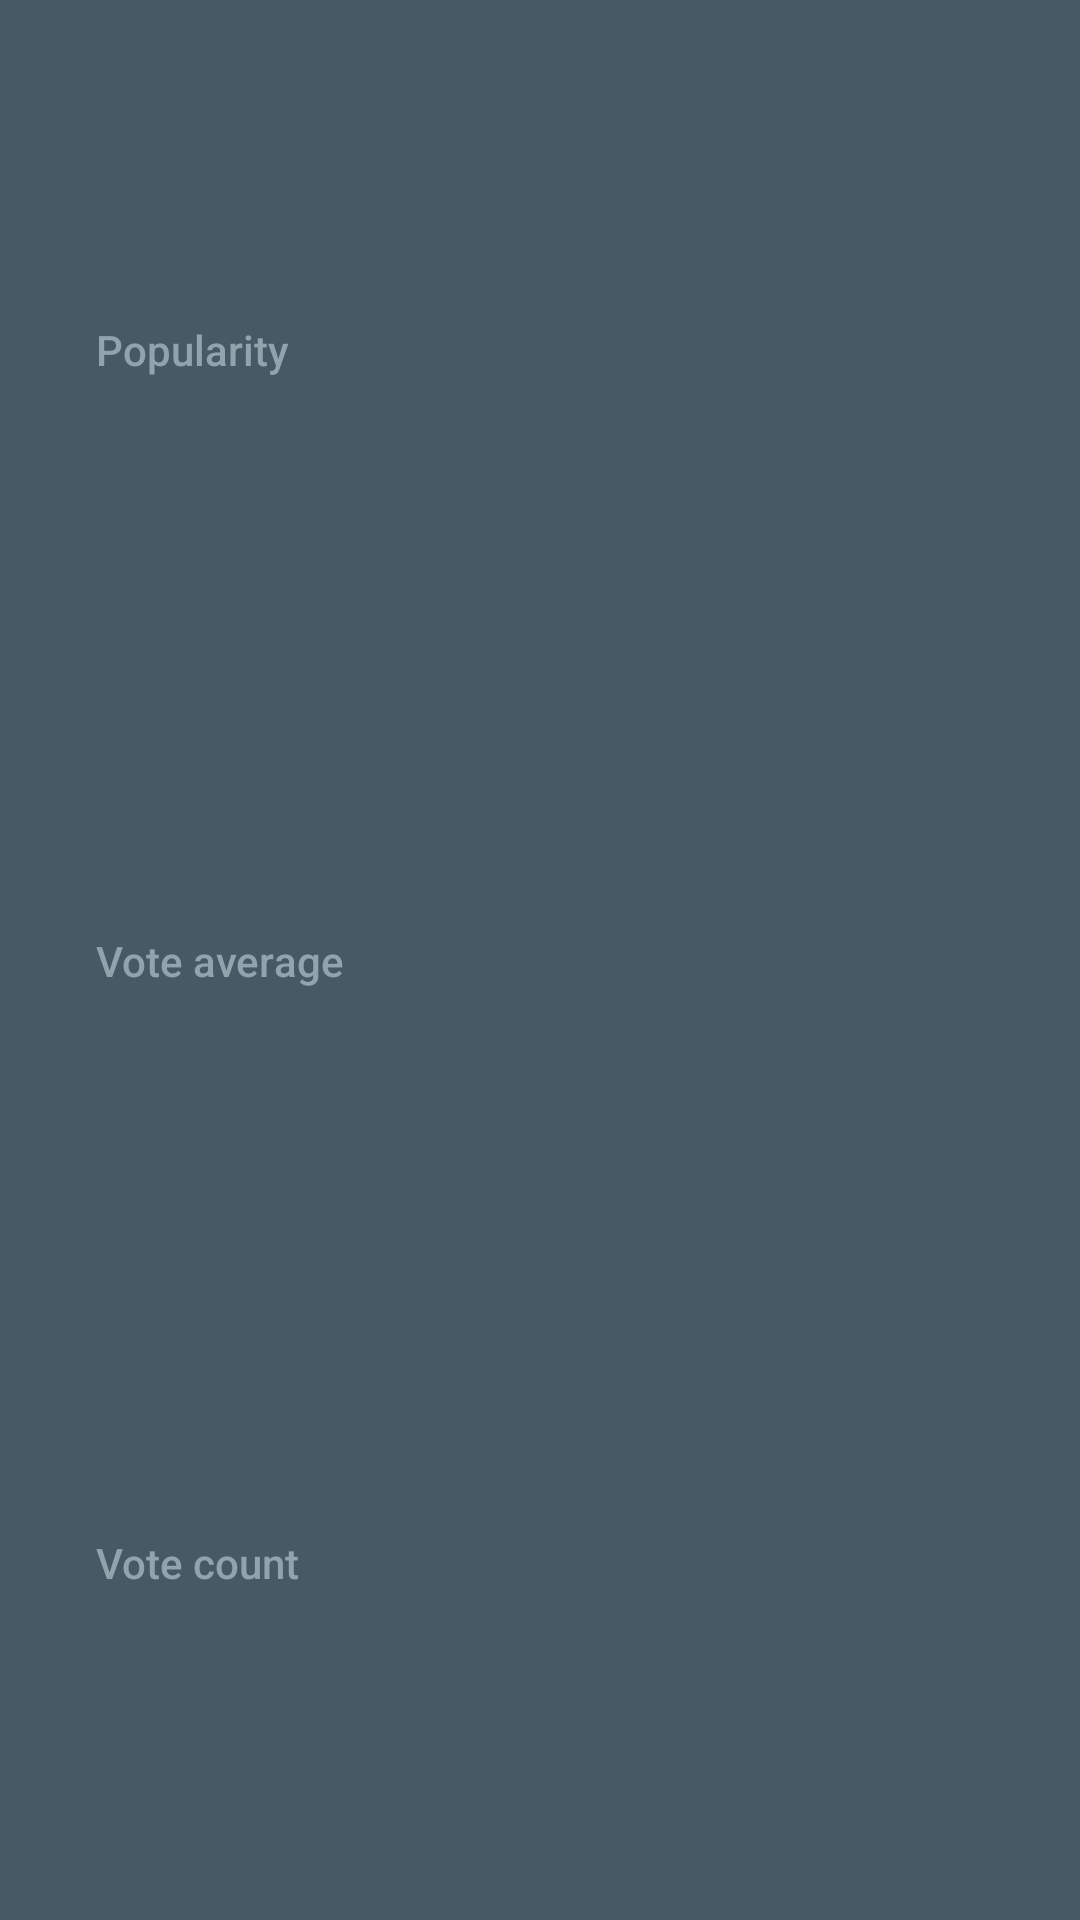

Reconstruct the res/layout file that produces this screen, plus the resources it refers to.
<!-- AndroidManifest.xml: application theme AppTheme -->
<!-- res/layout/extra_movie_details.xml -->
<?xml version="1.0" encoding="utf-8"?>
<layout xmlns:android="http://schemas.android.com/apk/res/android"
        xmlns:app="http://schemas.android.com/apk/res-auto"
        xmlns:tools="http://schemas.android.com/tools">

    <android.support.constraint.ConstraintLayout
        android:id="@+id/extra_details"
        android:layout_width="match_parent"
        android:layout_height="match_parent"
        android:background="@color/detail_accent_pane_background"
        android:paddingBottom="@dimen/movie_detail_vertical_padding"
        android:paddingEnd="@dimen/movie_detail_horizontal_padding"
        android:paddingLeft="@dimen/movie_detail_horizontal_padding"
        android:paddingRight="@dimen/movie_detail_horizontal_padding"
        android:paddingStart="@dimen/movie_detail_horizontal_padding"
        android:paddingTop="@dimen/movie_detail_vertical_padding">

        
        <android.support.constraint.Guideline
            android:id="@+id/horizontal_middle"
            android:layout_width="wrap_content"
            android:layout_height="wrap_content"
            android:orientation="vertical"
            app:layout_constraintGuide_percent="0.72" />

        
        <TextView
            android:id="@+id/popularity_label"
            style="@style/DetailLabel"
            android:text="@string/movie_popularity"
            android:textAppearance="@style/DetailLabel"
            app:layout_constraintBottom_toTopOf="@+id/vote_average_label"
            app:layout_constraintLeft_toLeftOf="@+id/extra_details"
            app:layout_constraintTop_toTopOf="@+id/extra_details"
            app:layout_constraintVertical_bias="0.33" />

        
        <TextView
            android:id="@+id/popularity"
            style="@style/ExtraMovieDetails"
            app:layout_constraintBottom_toBottomOf="@+id/popularity_label"
            app:layout_constraintLeft_toLeftOf="@+id/horizontal_middle"
            tools:text="Popularity"/>

        
        <TextView
            android:id="@+id/vote_average_label"
            style="@style/DetailLabel"
            android:text="@string/vote_average"
            app:layout_constraintBottom_toBottomOf="@+id/extra_details"
            app:layout_constraintLeft_toLeftOf="@+id/extra_details"
            app:layout_constraintTop_toTopOf="@+id/extra_details"/>

        
        <TextView
            android:id="@+id/vote_average"
            style="@style/ExtraMovieDetails"
            app:layout_constraintBottom_toBottomOf="@+id/vote_average_label"
            app:layout_constraintLeft_toLeftOf="@+id/horizontal_middle"
            tools:text="Vote average"/>

        
        <TextView
            android:id="@+id/vote_count_label"
            style="@style/DetailLabel"
            android:text="@string/vote_count"
            app:layout_constraintBottom_toBottomOf="@+id/extra_details"
            app:layout_constraintLeft_toLeftOf="@+id/extra_details"
            app:layout_constraintTop_toBottomOf="@+id/vote_average"
            app:layout_constraintVertical_bias="0.65999997"/>

        
        <TextView
            android:id="@+id/vote_count"
            style="@style/ExtraMovieDetails"
            app:layout_constraintBottom_toBottomOf="@+id/vote_count_label"
            app:layout_constraintLeft_toLeftOf="@+id/horizontal_middle"
            tools:text="Votes"/>

    </android.support.constraint.ConstraintLayout>
</layout>
<!-- resources referenced by this layout -->
<resources>
  <color name="detail_accent_pane_background">#455A64</color>
  <dimen name="movie_detail_horizontal_padding">32dp</dimen>
  <dimen name="movie_detail_vertical_padding">16dp</dimen>
  <string name="movie_popularity">Popularity</string>
  <string name="vote_average">Vote average</string>
  <string name="vote_count">Vote count</string>
  <style name="DetailLabel" parent="@style/TextAppearance.AppCompat.Body2">
          <item name="android:layout_width">wrap_content</item>
          <item name="android:layout_height">wrap_content</item>
          <item name="android:textColor">@color/detail_accent_label</item>
      </style>
  <style name="ExtraMovieDetails" parent="@style/TextAppearance.AppCompat.Body1">
          <item name="android:layout_width">wrap_content</item>
          <item name="android:layout_height">wrap_content</item>
          <item name="android:textColor">@android:color/white</item>
      </style>
  <style name="AppTheme" parent="@style/Theme.AppCompat.Light.DarkActionBar">
          <item name="colorPrimary">@color/colorPrimary</item>
          <item name="colorPrimaryDark">@color/colorPrimaryDark</item>
          <item name="colorAccent">@color/colorAccent</item>
          
          <item name="preferenceTheme">@style/PreferenceThemeOverlay</item>
      </style>
  <color name="detail_accent_label">#90A4AE</color>
  <color name="colorPrimary">#03A9F4</color>
  <color name="colorPrimaryDark">#0288D1</color>
  <color name="colorAccent">#FFD740</color>
</resources>
